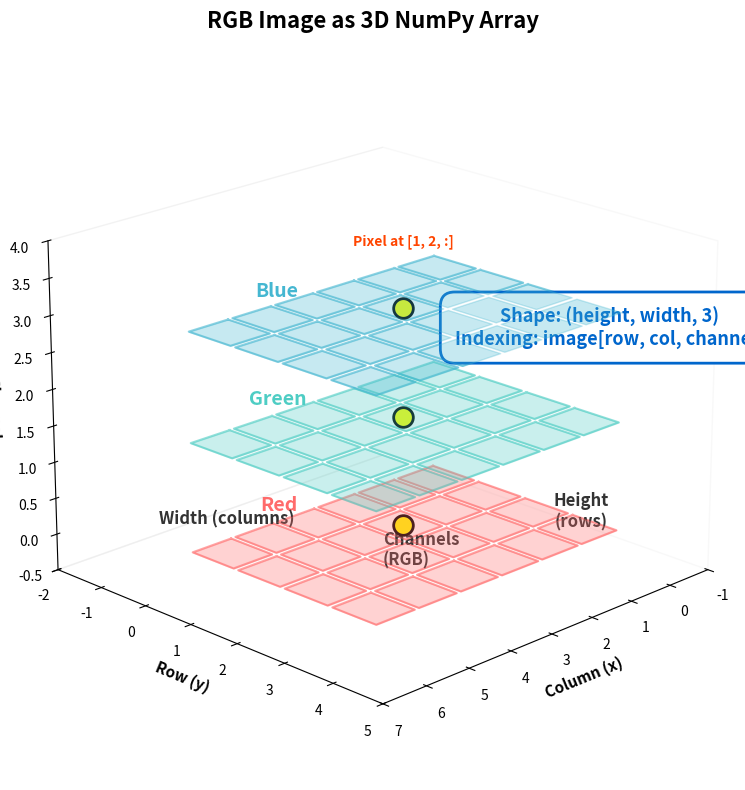

Write Python code to recreate this figure.

import numpy as np
import matplotlib.pyplot as plt
import matplotlib.patches as mpatches
from mpl_toolkits.mplot3d import Axes3D

# Create figure with 3D projection
fig = plt.figure(figsize=(12, 8), dpi=150)
ax = fig.add_subplot(111, projection='3d')

# Define small array dimensions for visualization
height, width = 4, 6
channel_spacing = 1.5

# Create three layers representing R, G, B channels
channels = ['Red', 'Green', 'Blue']
colors = ['#FF6B6B', '#4ECDC4', '#45B7D1']
z_positions = [0, channel_spacing, channel_spacing * 2]

for idx, (channel_name, color, z_pos) in enumerate(zip(channels, colors, z_positions)):
    # Create a grid for this channel
    for row in range(height):
        for col in range(width):
            # Create cube/rectangle for each cell
            x = [col, col + 0.9, col + 0.9, col, col]
            y = [row, row, row + 0.9, row + 0.9, row]
            z = [z_pos] * 5

            # Draw cell
            ax.plot(x, y, z, color=color, alpha=0.6, linewidth=1.5)

            # Fill cell
            vertices = [(col, row, z_pos),
                       (col + 0.9, row, z_pos),
                       (col + 0.9, row + 0.9, z_pos),
                       (col, row + 0.9, z_pos)]
            from mpl_toolkits.mplot3d.art3d import Poly3DCollection
            poly = Poly3DCollection([vertices], alpha=0.3, facecolor=color, edgecolor=color)
            ax.add_collection3d(poly)

    # Add channel label
    ax.text(width / 2, -0.8, z_pos, channel_name,
            fontsize=14, fontweight='bold', color=color,
            ha='center', va='top')

# Add dimension annotations
ax.text(width / 2, -2, -0.5, 'Width (columns)',
        fontsize=12, fontweight='bold', color='#333333',
        ha='center', va='top')

ax.text(-1.5, height / 2, -0.5, 'Height\n(rows)',
        fontsize=12, fontweight='bold', color='#333333',
        ha='center', va='center')

ax.text(width + 1, height + 1, channel_spacing,
        'Channels\n(RGB)',
        fontsize=12, fontweight='bold', color='#333333',
        ha='left', va='center')

# Add indexing example
ax.text(width / 2, height + 2, channel_spacing * 2 + 0.5,
        'Shape: (height, width, 3)\nIndexing: image[row, col, channel]',
        fontsize=13, fontweight='bold', color='#0066CC',
        ha='center', va='bottom',
        bbox=dict(boxstyle='round,pad=0.8', facecolor='white', edgecolor='#0066CC', linewidth=2))

# Add example pixel
example_row, example_col = 1, 2
for idx, z_pos in enumerate(z_positions):
    ax.scatter([example_col + 0.45], [example_row + 0.45], [z_pos],
               color='yellow', s=200, marker='o', edgecolors='black', linewidths=2, zorder=10)

ax.text(example_col + 0.45, example_row + 0.45, channel_spacing * 2 + 0.8,
        f'Pixel at [{example_row}, {example_col}, :]',
        fontsize=10, fontweight='bold', color='#FF4500',
        ha='center', va='bottom')

# Set viewing angle
ax.view_init(elev=20, azim=45)

# Set axis labels
ax.set_xlabel('Column (x)', fontsize=11, fontweight='bold')
ax.set_ylabel('Row (y)', fontsize=11, fontweight='bold')
ax.set_zlabel('Channel', fontsize=11, fontweight='bold')

# Set axis limits
ax.set_xlim(-1, width + 1)
ax.set_ylim(-2, height + 1)
ax.set_zlim(-0.5, channel_spacing * 2 + 1)

# Title
ax.set_title('RGB Image as 3D NumPy Array', fontsize=16, fontweight='bold', pad=20)

# Remove grid for cleaner look
ax.grid(False)
ax.xaxis.pane.fill = False
ax.yaxis.pane.fill = False
ax.zaxis.pane.fill = False

# Save figure
plt.tight_layout()
plt.savefig('array_dimensions_diagram.png', dpi=150, bbox_inches='tight', facecolor='white')
plt.close()

print("Array dimensions diagram created successfully!")
print("Output saved as: array_dimensions_diagram.png")
